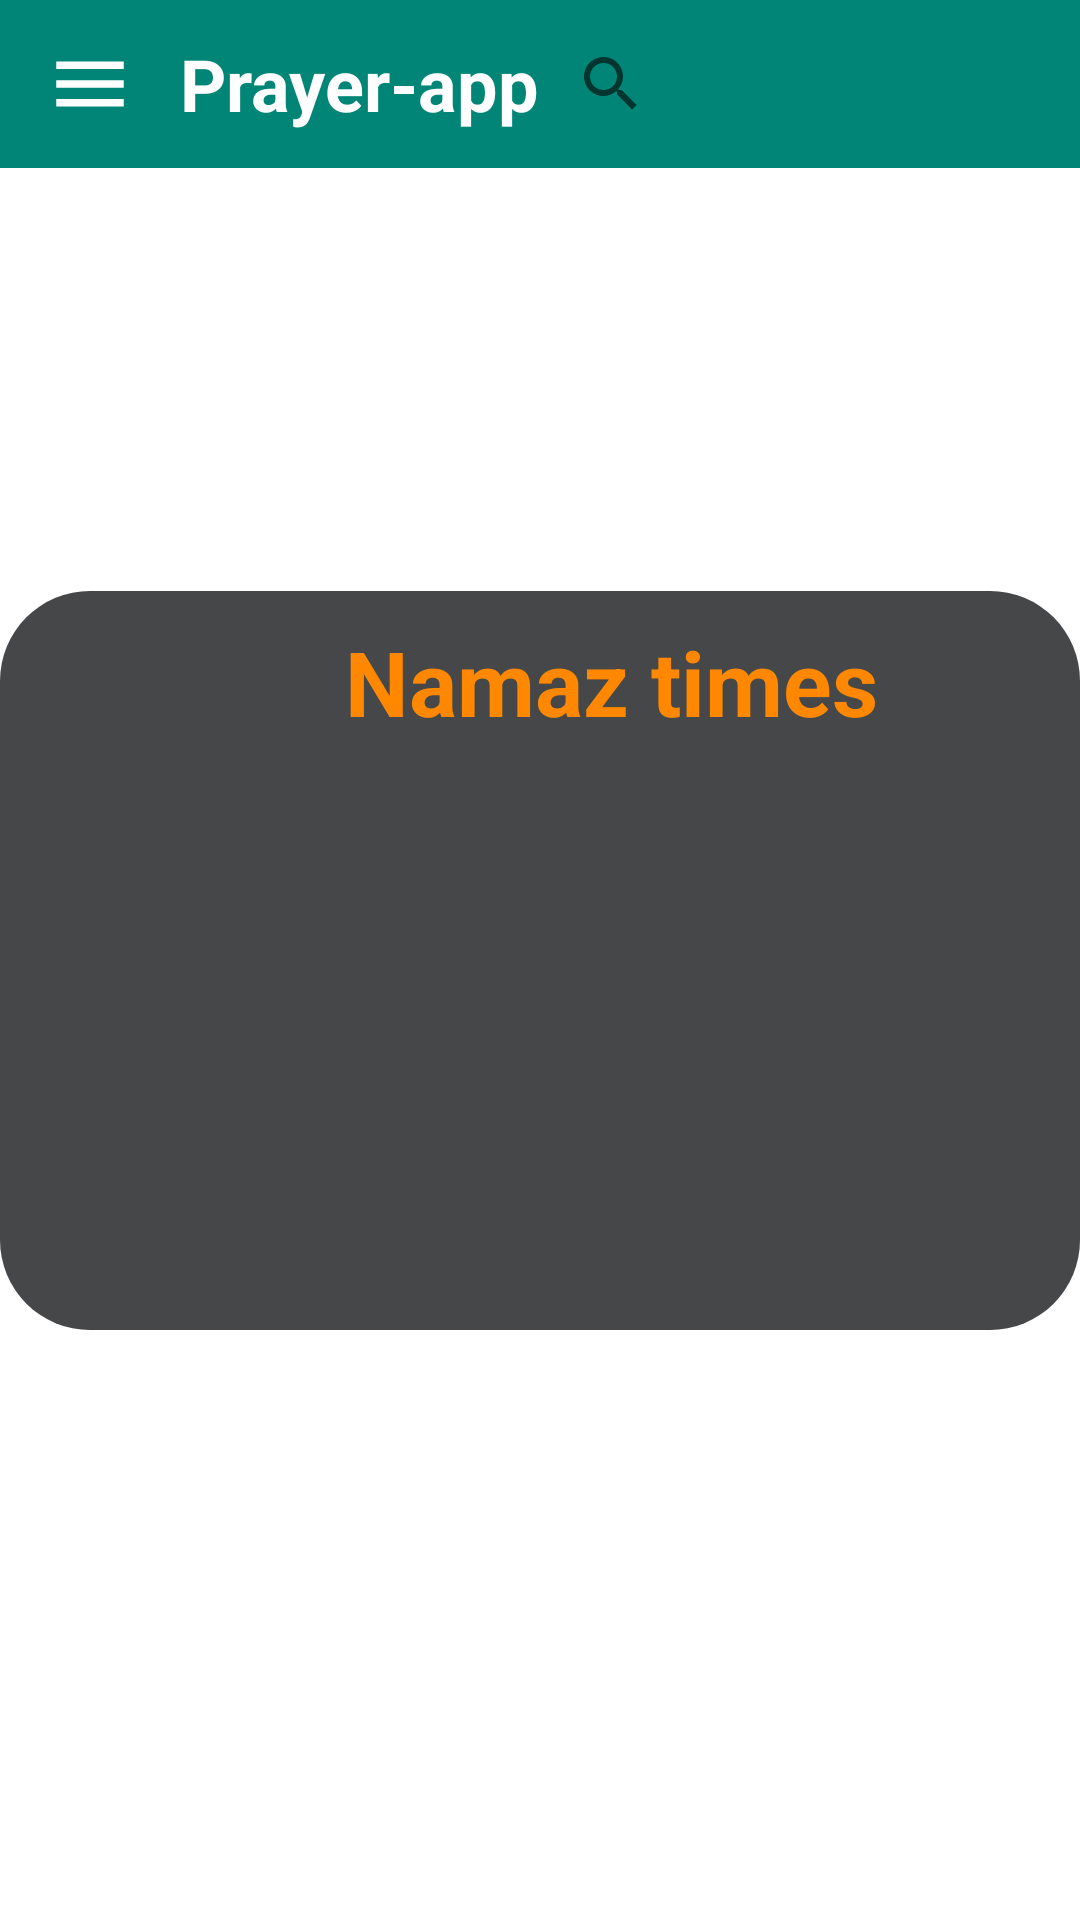

Reconstruct the res/layout file that produces this screen, plus the resources it refers to.
<!-- AndroidManifest.xml: application theme Theme.Prayerapp -->
<!-- res/layout/activity_namaz.xml -->
<?xml version="1.0" encoding="utf-8"?>
<androidx.constraintlayout.widget.ConstraintLayout xmlns:android="http://schemas.android.com/apk/res/android"
    xmlns:app="http://schemas.android.com/apk/res-auto"
    xmlns:tools="http://schemas.android.com/tools"
    android:layout_width="match_parent"
    android:layout_height="match_parent"
    android:fitsSystemWindows="true"
    android:orientation="vertical"
    tools:context=".activities.MainActivity">


    <LinearLayout
        android:id="@+id/layoutToolBar"
        android:layout_width="match_parent"
        android:layout_height="?actionBarSize"
        android:background="@color/colorPrimary"
        android:gravity="center_vertical"
        android:orientation="horizontal"
        android:paddingStart="15dp"
        android:paddingEnd="15dp"
        app:layout_constraintBottom_toBottomOf="parent"
        app:layout_constraintEnd_toEndOf="parent"
        app:layout_constraintHorizontal_bias="0.0"
        app:layout_constraintStart_toStartOf="parent"
        app:layout_constraintTop_toTopOf="parent"
        app:layout_constraintVertical_bias="0.0"
        tools:ignore="MissingConstraints">

        <ImageView
            android:id="@+id/imageMenu"
            android:layout_width="30dp"
            android:layout_height="30dp"
            android:contentDescription="@string/app_name"
            android:src="@drawable/baseline_menu"
            android:tint="@color/white"
            tools:ignore="UseAppTint" />

        <TextView
            android:id="@+id/textTitle"
            android:layout_width="wrap_content"
            android:layout_height="wrap_content"
            android:layout_marginStart="15dp"
            android:text="@string/app_name"
            android:textColor="@color/white"
            android:textSize="24sp"
            android:textStyle="bold" />

        <SearchView
            android:layout_width="wrap_content"
            android:layout_height="match_parent" />

    </LinearLayout>

    <LinearLayout
        android:id="@+id/linearLayout5"
        android:layout_width="match_parent"
        android:layout_height="wrap_content"
        android:layout_gravity="bottom"
        android:background="@drawable/bg_rounded_all"
        android:gravity="center"
        android:orientation="vertical"
        app:layout_constraintBottom_toBottomOf="parent"
        app:layout_constraintEnd_toEndOf="parent"
        app:layout_constraintStart_toStartOf="parent"
        app:layout_constraintTop_toTopOf="parent"
        tools:ignore="MissingConstraints">


        <TextView
            android:layout_width="wrap_content"
            android:layout_height="wrap_content"
            android:layout_gravity="start"
            android:layout_marginStart="115dp"
            android:layout_marginTop="10dp"
            android:layout_marginBottom="20dp"

            android:text="@string/namaz_times"
            android:textColor="#FF8800"
            android:textSize="30sp"
            android:textStyle="bold" />

        <ImageView
            android:id="@+id/ttext"
            android:layout_width="173dp"
            android:layout_height="156dp"
            android:layout_gravity="center"
            android:background="@drawable/buttons"
            android:contentDescription="@string/todo"
            android:elevation="5dp"
            android:scaleType="centerCrop"
            android:src="@drawable/prayer"
            tools:srcCompat="@drawable/prayer" />




                <androidx.recyclerview.widget.RecyclerView
                    android:id="@+id/rvBacaanShalat"
                    android:layout_width="match_parent"
                    android:layout_height="wrap_content"
                    android:layout_margin="10dp" />
            </LinearLayout>



    <com.google.android.material.appbar.AppBarLayout
        android:layout_width="wrap_content"
        android:layout_height="wrap_content"
        android:layout_marginStart="10dp"
        android:background="@android:color/transparent"
        android:elevation="0dp"
        app:elevation="0dp"
        tools:ignore="MissingConstraints">

    </com.google.android.material.appbar.AppBarLayout>



</androidx.constraintlayout.widget.ConstraintLayout>
<!-- resources referenced by this layout -->
<resources>
  <color name="colorPrimary">#008577</color>
  <color name="white">#FFFFFFFF</color>
  <!-- drawable baseline_menu (drawable) -->
  <?xml version="1.0" encoding="UTF-8"?>
  <vector android:height="24dp" android:tint="#000000"
      android:viewportHeight="24" android:viewportWidth="24"
      android:width="24dp" xmlns:android="http://schemas.android.com/apk/res/android">
      <path android:fillColor="@android:color/white" android:pathData="M3,18h18v-2L3,16v2zM3,13h18v-2L3,11v2zM3,6v2h18L21,6L3,6z"/>
  </vector>
  <!-- drawable bg_rounded_all (drawable) -->
  <?xml version="1.0" encoding="utf-8"?>
  <shape xmlns:android="http://schemas.android.com/apk/res/android"
      android:shape="rectangle">
      <solid android:color="@color/material_dynamic_neutral30" />
      <corners android:radius="30dp" />
  </shape>
  <!-- drawable buttons (drawable) -->
  <?xml version="1.0" encoding="utf-8"?>
  <shape xmlns:android="http://schemas.android.com/apk/res/android">
  
      <corners
          android:topRightRadius="300dp"
          android:topLeftRadius="300dp"
          android:bottomLeftRadius="300dp"
          android:bottomRightRadius="300dp"
          />
  
  </shape>
  <string name="app_name">Prayer-app</string>
  <string name="namaz_times">Namaz times</string>
  <string name="todo">TODO</string>
  <style name="Theme.Prayerapp" parent="Theme.MaterialComponents.Light.DarkActionBar">
          
          <item name="colorPrimary">#F17A0A</item>
          <item name="colorPrimaryVariant">@color/purple_700</item>
          <item name="colorOnPrimary">@color/white</item>
          
          <item name="colorSecondary">@color/teal_200</item>
          <item name="colorSecondaryVariant">@color/teal_700</item>
          <item name="colorOnSecondary">@color/black</item>
  
          <item name="android:windowFullscreen">true</item>
          
          <item name="android:statusBarColor">@color/black</item>
          
      </style>
  <color name="purple_700">#FF3700B3</color>
  <color name="teal_200">#FF03DAC5</color>
  <color name="teal_700">#FF018786</color>
  <color name="black">#FF000000</color>
</resources>
